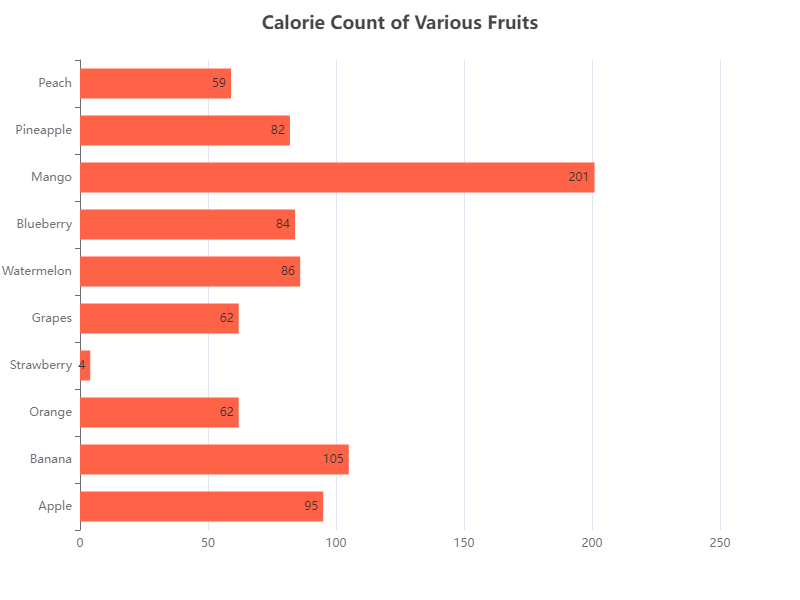

Values plotted in this chart, from the file beside it:
Food Item, Calories
Apple, 95
Banana, 105
Orange, 62
Strawberry, 4
Grapes, 62
Watermelon, 86
Blueberry, 84
Mango, 201
Pineapple, 82
Peach, 59
